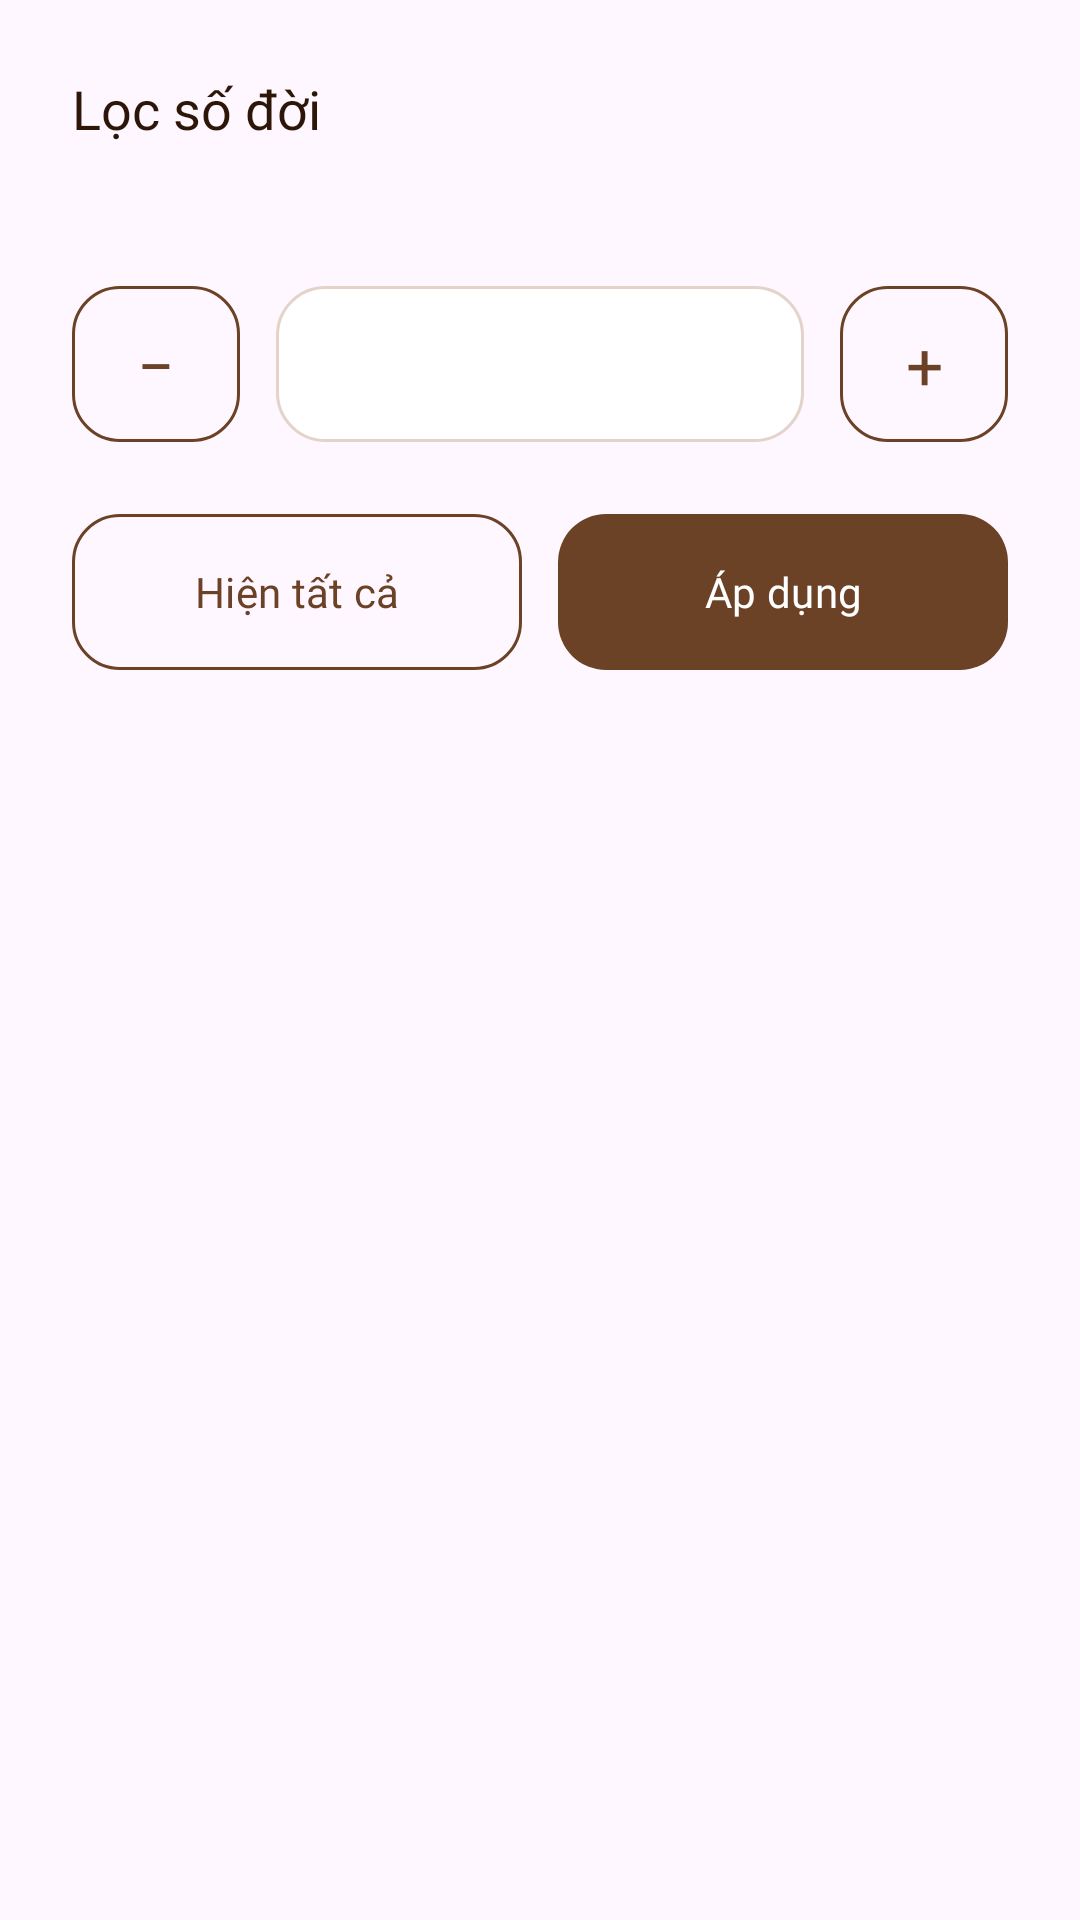

Reconstruct the res/layout file that produces this screen, plus the resources it refers to.
<!-- AndroidManifest.xml: application theme Theme.GiaPha -->
<!-- res/layout/dialog_loc_doi.xml -->
<?xml version="1.0" encoding="utf-8"?>
<LinearLayout xmlns:android="http://schemas.android.com/apk/res/android"
    android:layout_width="match_parent"
    android:layout_height="wrap_content"
    android:background="@drawable/bg_dialog"
    android:orientation="vertical"
    android:padding="24dp">

    <TextView
        android:layout_width="wrap_content"
        android:layout_height="wrap_content"
        android:fontFamily="@font/be_vietnam_pro_bold"
        android:text="Lọc số đời"
        android:textColor="@color/text_primary"
        android:textSize="18sp" />

    <TextView
        android:id="@+id/tvHint"
        android:layout_width="match_parent"
        android:layout_height="wrap_content"
        android:layout_marginTop="8dp"
        android:fontFamily="@font/be_vietnam_pro"
        android:textColor="@color/text_secondary"
        android:textSize="14sp" />

    <LinearLayout
        android:layout_width="match_parent"
        android:layout_height="wrap_content"
        android:layout_marginTop="20dp"
        android:gravity="center_vertical"
        android:orientation="horizontal">

        <com.google.android.material.button.MaterialButton
            android:id="@+id/btnMinus"
            style="@style/Widget.GiaPha.Button.Outlined"
            android:layout_width="56dp"
            android:layout_height="52dp"
            android:insetTop="0dp"
            android:insetBottom="0dp"
            android:minWidth="0dp"
            android:padding="0dp"
            android:text="−"
            android:textSize="22sp" />

        <EditText
            android:id="@+id/etN"
            style="@style/Widget.GiaPha.Input"
            android:layout_width="0dp"
            android:layout_height="52dp"
            android:layout_marginStart="12dp"
            android:layout_marginEnd="12dp"
            android:layout_weight="1"
            android:gravity="center"
            android:importantForAutofill="no"
            android:inputType="number"
            android:maxLength="2" />

        <com.google.android.material.button.MaterialButton
            android:id="@+id/btnPlus"
            style="@style/Widget.GiaPha.Button.Outlined"
            android:layout_width="56dp"
            android:layout_height="52dp"
            android:insetTop="0dp"
            android:insetBottom="0dp"
            android:minWidth="0dp"
            android:padding="0dp"
            android:text="+"
            android:textSize="22sp" />
    </LinearLayout>

    <TextView
        android:id="@+id/tvError"
        android:layout_width="match_parent"
        android:layout_height="wrap_content"
        android:layout_marginTop="8dp"
        android:fontFamily="@font/be_vietnam_pro"
        android:textColor="@color/danger"
        android:textSize="12sp"
        android:visibility="gone" />

    <LinearLayout
        android:layout_width="match_parent"
        android:layout_height="wrap_content"
        android:layout_marginTop="24dp"
        android:orientation="horizontal">

        <com.google.android.material.button.MaterialButton
            android:id="@+id/btnAll"
            style="@style/Widget.GiaPha.Button.Outlined"
            android:layout_width="0dp"
            android:layout_height="wrap_content"
            android:layout_weight="1"
            android:text="Hiện tất cả" />

        <com.google.android.material.button.MaterialButton
            android:id="@+id/btnApply"
            style="@style/Widget.GiaPha.Button.Primary"
            android:layout_width="0dp"
            android:layout_height="wrap_content"
            android:layout_marginStart="12dp"
            android:layout_weight="1"
            android:text="Áp dụng" />
    </LinearLayout>
</LinearLayout>
<!-- resources referenced by this layout -->
<resources>
  <color name="danger">#B3402F</color>
  <color name="text_primary">#2D1608</color>
  <color name="text_secondary">#51443D</color>
  <style name="Widget.GiaPha.Button.Outlined" parent="Widget.Material3.Button.OutlinedButton">
          <item name="android:fontFamily">@font/be_vietnam_pro_semibold</item>
          <item name="fontFamily">@font/be_vietnam_pro_semibold</item>
          <item name="android:textSize">14sp</item>
          <item name="android:textColor">@color/brown_primary</item>
          <item name="android:textAllCaps">false</item>
          <item name="android:minHeight">52dp</item>
          <item name="android:insetTop">0dp</item>
          <item name="android:insetBottom">0dp</item>
          <item name="strokeColor">@color/brown_primary</item>
          <item name="strokeWidth">1dp</item>
          <item name="cornerRadius">16dp</item>
      </style>
  <style name="Widget.GiaPha.Button.Primary" parent="Widget.Material3.Button">
          <item name="android:fontFamily">@font/be_vietnam_pro_semibold</item>
          <item name="fontFamily">@font/be_vietnam_pro_semibold</item>
          <item name="android:textSize">14sp</item>
          <item name="android:textColor">@color/white</item>
          <item name="android:textAllCaps">false</item>
          <item name="android:minHeight">52dp</item>
          <item name="android:insetTop">0dp</item>
          <item name="android:insetBottom">0dp</item>
          <item name="backgroundTint">@color/button_primary_bg</item>
          <item name="cornerRadius">16dp</item>
          <item name="android:stateListAnimator">@null</item>
      </style>
  <style name="Widget.GiaPha.Input" parent="Widget.AppCompat.EditText">
          <item name="android:background">@drawable/bg_input</item>
          <item name="android:minHeight">52dp</item>
          <item name="android:paddingStart">16dp</item>
          <item name="android:paddingEnd">16dp</item>
          <item name="android:textSize">16sp</item>
          <item name="android:textColor">@color/text_primary</item>
          <item name="android:textColorHint">@color/text_hint</item>
          <item name="android:fontFamily">@font/be_vietnam_pro</item>
          <item name="android:maxLines">1</item>
          <item name="android:inputType">text</item>
      </style>
  <style name="Theme.GiaPha" parent="Base.Theme.GiaPha" />
  <color name="brown_primary">#6B4226</color>
  <color name="white">#FFFFFF</color>
  <!-- drawable bg_input (drawable) -->
  <?xml version="1.0" encoding="utf-8"?>
  <selector xmlns:android="http://schemas.android.com/apk/res/android">
      <item android:state_activated="true">
          <shape android:shape="rectangle">
              <solid android:color="@color/surface" />
              <stroke android:width="1.5dp" android:color="@color/danger" />
              <corners android:radius="16dp" />
          </shape>
      </item>
      <item android:state_focused="true">
          <shape android:shape="rectangle">
              <solid android:color="@color/surface" />
              <stroke android:width="1.5dp" android:color="@color/brown_primary" />
              <corners android:radius="16dp" />
          </shape>
      </item>
      <item>
          <shape android:shape="rectangle">
              <solid android:color="@color/surface" />
              <stroke android:width="1dp" android:color="@color/border_default" />
              <corners android:radius="16dp" />
          </shape>
      </item>
  </selector>
  <color name="text_hint">#8D7B71</color>
  <style name="Base.Theme.GiaPha" parent="Theme.Material3.DayNight.NoActionBar">
          
          
      </style>
  <color name="surface">#FFFFFF</color>
  <color name="border_default">#E3D3C9</color>
</resources>
